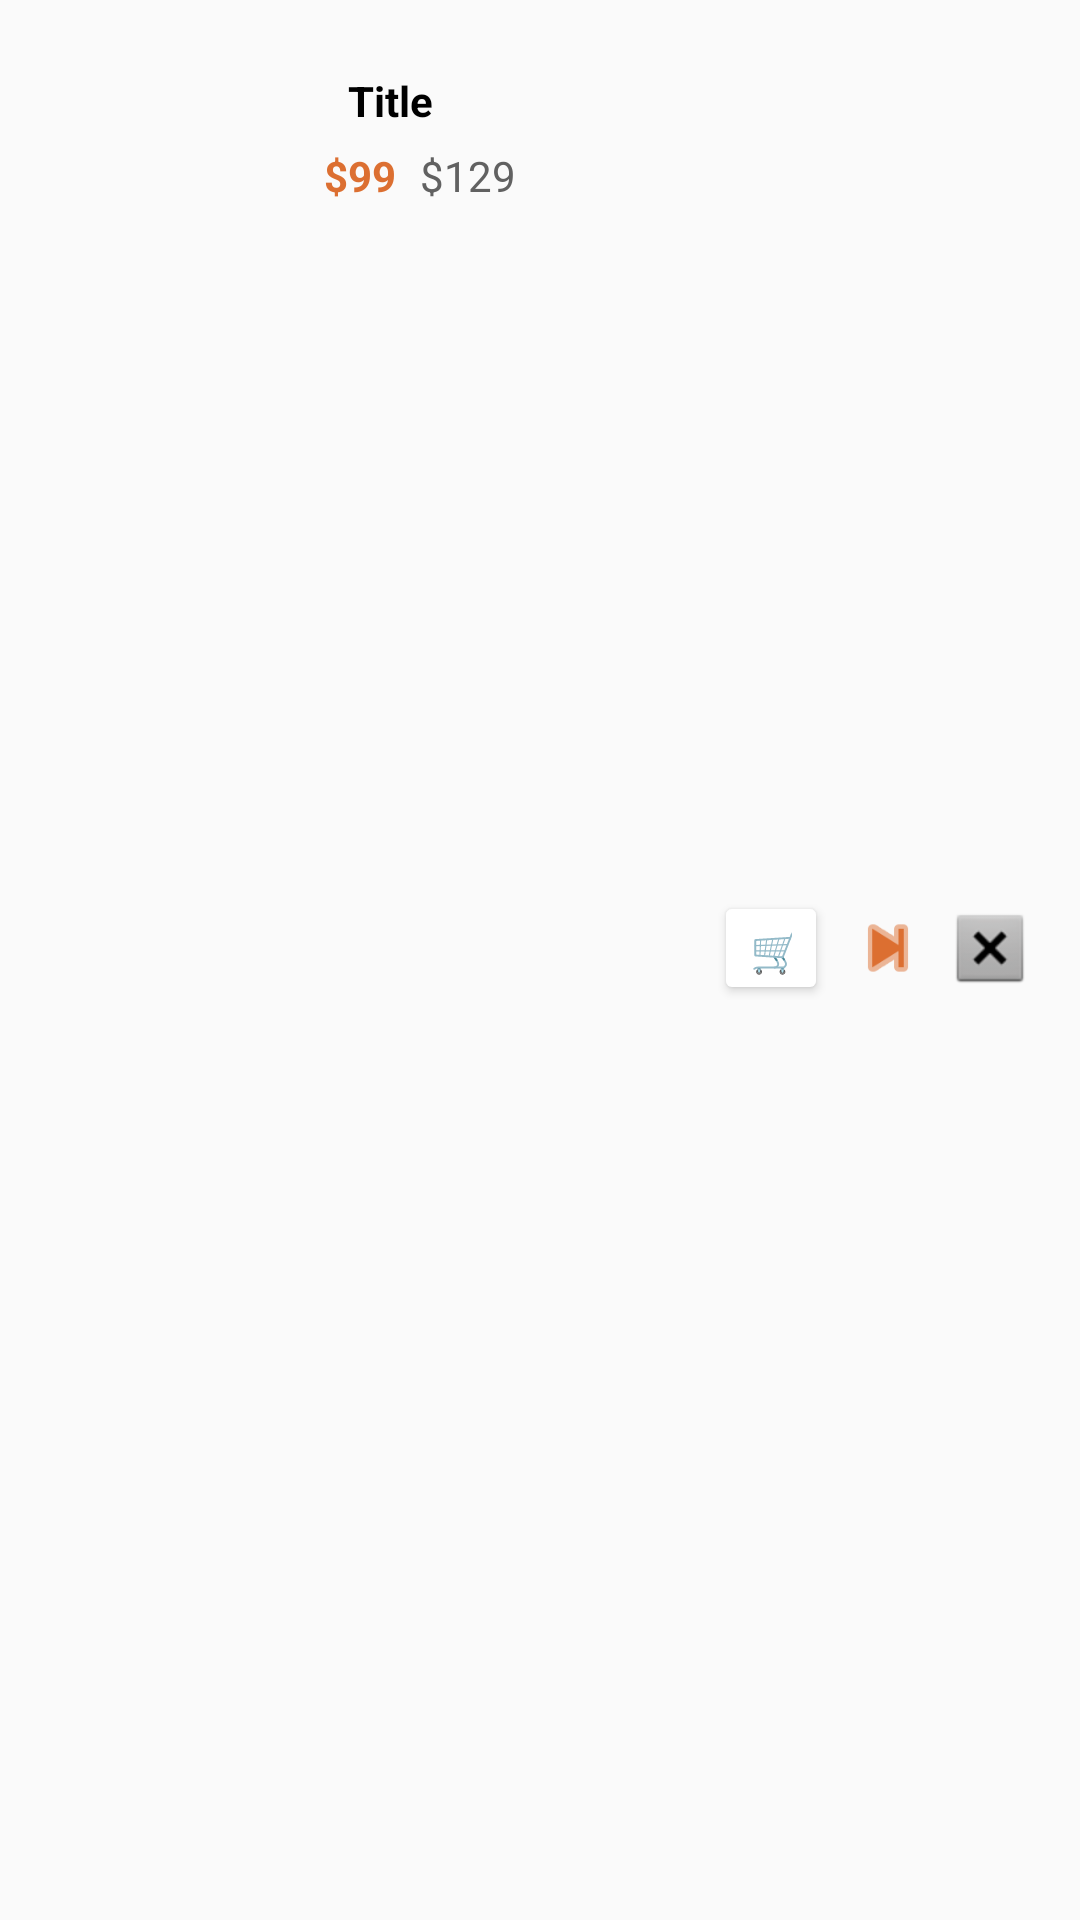

Produce the Android XML layout that renders to this screen, including the resource entries it uses.
<!-- AndroidManifest.xml: application theme Theme.DripWear -->
<!-- res/layout/viewholder_favorites.xml -->
<?xml version="1.0" encoding="utf-8"?>
<androidx.constraintlayout.widget.ConstraintLayout
    xmlns:android="http://schemas.android.com/apk/res/android"
    xmlns:app="http://schemas.android.com/apk/res-auto"
    xmlns:tools="http://schemas.android.com/tools"
    android:layout_width="match_parent"
    android:layout_height="wrap_content"
    android:layout_marginTop="8dp"
    android:paddingBottom="8dp">

    <com.google.android.material.imageview.ShapeableImageView
        android:id="@+id/pic"
        android:layout_width="100dp"
        android:layout_height="100dp"
        android:layout_margin="8dp"
        app:layout_constraintStart_toStartOf="parent"
        app:layout_constraintTop_toTopOf="parent"
        tools:srcCompat="@tools:sample/avatars" />

    <TextView
        android:id="@+id/titleTxt"
        android:layout_width="0dp"
        android:layout_height="wrap_content"
        android:layout_marginStart="8dp"
        android:layout_marginTop="16dp"
        android:layout_marginEnd="16dp"
        android:text="Title"
        android:textColor="@color/black"
        android:textStyle="bold"
        app:layout_constraintEnd_toStartOf="@+id/buttonsRow"
        app:layout_constraintStart_toEndOf="@+id/pic"
        app:layout_constraintTop_toTopOf="@+id/pic" />

    <LinearLayout
        android:layout_width="0dp"
        android:layout_height="wrap_content"
        android:layout_marginTop="4dp"
        android:orientation="horizontal"
        app:layout_constraintEnd_toStartOf="@+id/buttonsRow"
        app:layout_constraintStart_toEndOf="@+id/pic"
        app:layout_constraintTop_toBottomOf="@+id/titleTxt">

        <TextView
            android:id="@+id/priceTxt"
            android:layout_width="wrap_content"
            android:layout_height="wrap_content"
            android:text="$99"
            android:textColor="@color/orange"
            android:textStyle="bold" />

        <TextView
            android:id="@+id/oldPriceTxt"
            android:layout_width="wrap_content"
            android:layout_height="wrap_content"
            android:layout_marginStart="8dp"
            android:text="$129"
            android:textColor="@color/darkGrey"
            android:paddingTop="2dp"
            android:textSize="14sp" />
    </LinearLayout>

    
    <LinearLayout
        android:id="@+id/buttonsRow"
        android:layout_width="wrap_content"
        android:layout_height="wrap_content"
        android:orientation="horizontal"
        android:layout_marginEnd="16dp"
        android:gravity="center_vertical"
        android:spacing="8dp"
        app:layout_constraintBottom_toBottomOf="parent"
        app:layout_constraintEnd_toEndOf="parent"
        app:layout_constraintTop_toTopOf="parent">

        
        <Button
            android:id="@+id/quickAddCartBtn"
            android:layout_width="38dp"
            android:layout_height="38dp"
            android:text="🛒"
            android:backgroundTint="@color/white"/>

        
        <ImageView
            android:id="@+id/moveToCartBtn"
            android:layout_width="40dp"
            android:layout_height="40dp"
            android:src="@android:drawable/ic_media_next"
            android:background="?attr/selectableItemBackgroundBorderless"
            android:backgroundTint="@color/orange"
            android:padding="6dp"
            android:contentDescription="Move to cart"
            app:tint="@color/orange" />
        
        <ImageView
            android:id="@+id/removeBtn"
            android:layout_width="28dp"
            android:layout_height="28dp"
            android:src="@android:drawable/btn_dialog"
            android:background="?attr/selectableItemBackgroundBorderless"/>
    </LinearLayout>

</androidx.constraintlayout.widget.ConstraintLayout>
<!-- resources referenced by this layout -->
<resources>
  <color name="black">#FF000000</color>
  <color name="darkGrey">#616161</color>
  <color name="orange">#DC6F31</color>
  <color name="white">#FFFFFFFF</color>
  <style name="Theme.DripWear" parent="Theme.MaterialComponents.DayNight.NoActionBar.Bridge">
          <item name="android:statusBarColor">@color/lightGrey</item>
          <item name="android:windowLightStatusBar">true</item>
      </style>
  <color name="lightGrey">#F4F3F8</color>
</resources>
